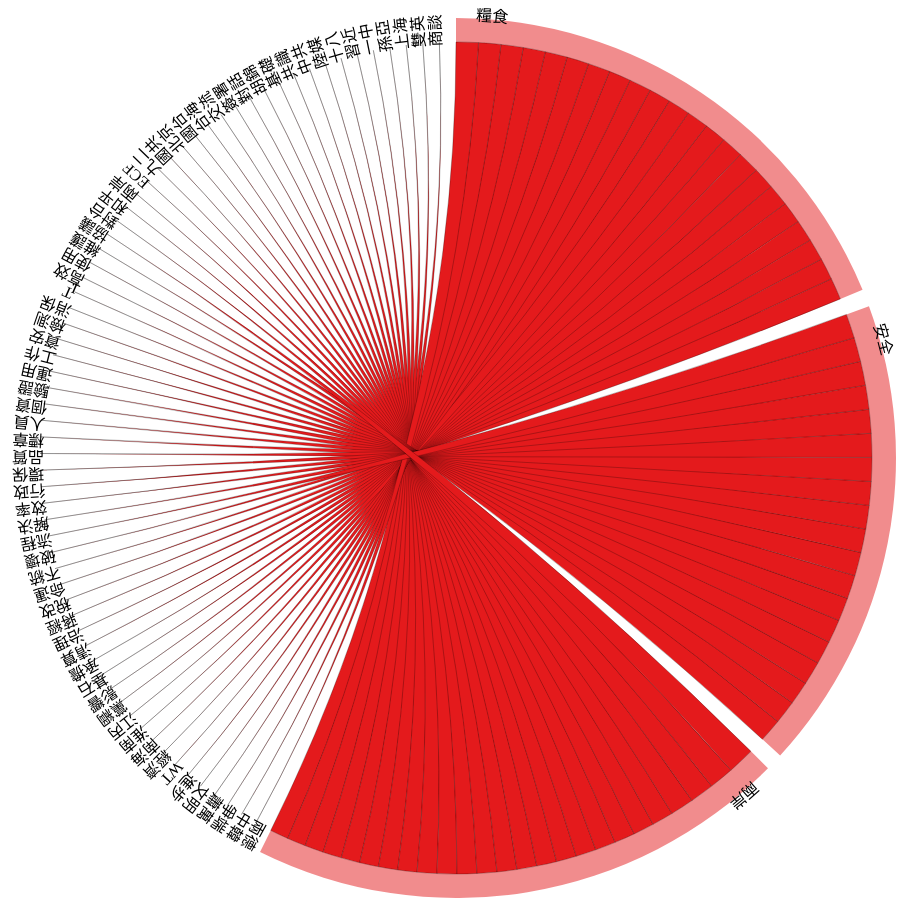
D3 v3 page, settled after 480 driven frames (8 s of simulated time); the page loaded 2 data file(s).



var width = 900,
    height = 900,
    outerRadius = Math.min(width, height) / 2 - 10,
    innerRadius = outerRadius - 24;

var formatPercent = d3.format(".1%");

var arc = d3.svg.arc()
    .innerRadius(innerRadius)
    .outerRadius(outerRadius);

var layout = d3.layout.chord()
    .padding(.04)
    .sortSubgroups(d3.descending)
    .sortChords(d3.ascending);

var path = d3.svg.chord()
    .radius(innerRadius);

var svg = d3.select("body").append("svg")
    .attr("width", width)
    .attr("height", height)
  .append("g")
    .attr("id", "circle")
    .attr("transform", "translate(" + width / 2 + "," + height / 2 + ")");

svg.append("circle")
    .attr("r", outerRadius);

queue()
    .defer(d3.csv, "politics_words.csv")
    .defer(d3.json, "politics_matrix.json")
    .await(ready);

function ready(error, cities, matrix) {
  if (error) throw error;

  // Compute the chord layout.
  layout.matrix(matrix);

  // Add a group per neighborhood.
  var group = svg.selectAll(".group")
      .data(layout.groups)
    .enter().append("g")
      .attr("class", "group")
      .on("mouseover", mouseover);

  // Add a mouseover title.
  group.append("title").text(function(d, i) {
  	return cities[i].name;
    //return cities[i].name + ": " + formatPercent(d.value) + " of origins";
  });

  // Add the group arc.
  var groupPath = group.append("path")
      .attr("id", function(d, i) { return "group" + i; })
      .attr("d", arc)
      .style("fill", function(d, i) { return cities[i].color; });

  // Add a text label.
  var groupText = group.append("text")
      .attr("dx", 20)
      .attr("dy", 2);

  groupText.append("textPath")
      .attr("xlink:href", function(d, i) { return "#group" + i; })
      .text(function(d, i) { return cities[i].name; });

  // Remove the labels that don't fit. :(
  /*groupText.filter(function(d, i) { return groupPath[0][i].getTotalLength() / 2 - 16 < this.getComputedTextLength(); })
      .remove();*/

  // Add the chords.
  var chord = svg.selectAll(".chord")
      .data(layout.chords)
    .enter().append("path")
      .attr("class", "chord")
      .style("fill", function(d) { return cities[d.source.index].color; })
      .attr("d", path);

  // Add an elaborate mouseover title for each chord.
  chord.append("title").text(function(d) {
    return cities[d.source.index].name
        + " → " + cities[d.target.index].name
        + ": " + formatPercent(d.source.value)
        + "\n" + cities[d.target.index].name
        + " → " + cities[d.source.index].name
        + ": " + formatPercent(d.target.value);
  });

  function mouseover(d, i) {
    chord.classed("fade", function(p) {
      return p.source.index != i
          && p.target.index != i;
    });
  }
}
	

### data: politics_words.csv
name, color
糧食, #E41A1C
安全, #E41A1C
兩岸, #E41A1C
兩德, #FFFF33
中韓, #FFFF33
爭端, #FFFF33
蕭萬長, #FFFF33
文明, #FFFF33
進步, #FFFF33
WTO, #FFFF33
經濟學, #FFFF33
南海, #FFFF33
淮南, #FFFF33
江丙坤, #FFFF33
黨綱, #FFFF33
影響力, #FFFF33
基石, #FFFF33
承擔, #FFFF33
清算, #FFFF33
治理, #FFFF33
蔣經國, #FFFF33
稅改, #FFFF33
命運, #FFFF33
不統, #FFFF33
破壞, #FFFF33
流程, #FFFF33
解決方案, #FFFF33
效率, #FFFF33
行政, #FFFF33
環保署, #FFFF33
品質, #FFFF33
標章, #FFFF33
人員, #FFFF33
個資, #FFFF33
驗證, #FFFF33
運用, #FFFF33
工作, #FFFF33
資安, #FFFF33
檢測, #FFFF33
消保官, #FFFF33
IT, #FFFF33
高效, #FFFF33
使用者, #FFFF33
維護, #FFFF33
協議, #FFFF33
對台, #FFFF33
和平, #FFFF33
兩岸關係, #FFFF33
ECFA, #FFFF33
九二, #FFFF33
國共, #FFFF33
北京, #FFFF33
國台, #FFFF33
台海, #FFFF33
交流, #FFFF33
簽署, #FFFF33
對話, #FFFF33
胡錦濤, #FFFF33
基礎, #FFFF33
共識, #FFFF33
... 9 more rows

### data: politics_matrix.json
[
 [
  0.0,
  0.0,
  0.0,
  0.2155,
  0.2155,
  0.2153,
  0.2149,
  0.2148,
  "... 61 more items"
 ],
 [
  0.0,
  0.0,
  0.0,
  0.0,
  0.0,
  0.0,
  0.0,
  0.0,
  "... 61 more items"
 ],
 [
  0.0,
  0.0,
  0.0,
  0.0,
  0.0,
  0.0,
  0.0,
  0.0,
  "... 61 more items"
 ],
 [
  0.0,
  0.0,
  0.0,
  0.0,
  0.0,
  0.0,
  0.0,
  0.0,
  "... 61 more items"
 ],
 [
  0.0,
  0.0,
  0.0,
  0.0,
  0.0,
  0.0,
  0.0,
  0.0,
  "... 61 more items"
 ],
 [
  0.0,
  0.0,
  0.0,
  0.0,
  0.0,
  0.0,
  0.0,
  0.0,
  "... 61 more items"
 ],
 [
  0.0,
  0.0,
  0.0,
  0.0,
  0.0,
  0.0,
  0.0,
  0.0,
  "... 61 more items"
 ],
 [
  0.0,
  0.0,
  0.0,
  0.0,
  0.0,
  0.0,
  0.0,
  0.0,
  "... 61 more items"
 ],
 "... 61 more items"
]